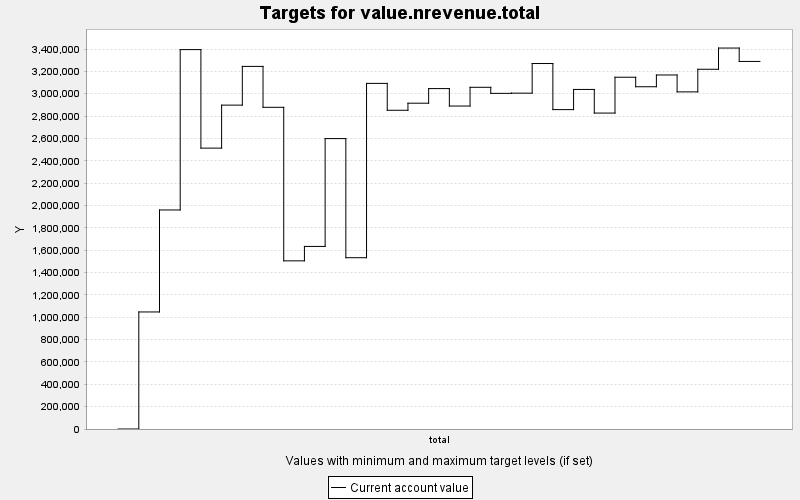

The file beside this chart, header and first rows:
TARGET, PERIOD, YEAR, PERIODWIDTH, MINIMUM, MAXIMUM, MINWEIGHT, MAXWEIGHT, CURRENT, SUMMARY
value.nrevenue.total, 0, 0, 10.0, 0.0, 10000, 1.0, 1.0, 0.0, 0.0
value.nrevenue.total, 1, 10, 10.0, 0.0, 10000, 1.0, 1.0, 1047283, 0.0
value.nrevenue.total, 2, 20, 10.0, 0.0, 10000, 1.0, 1.0, 1959808, 0.0
value.nrevenue.total, 3, 30, 10.0, 0.0, 10000, 1.0, 1.0, 3394716, 0.0
value.nrevenue.total, 4, 40, 10.0, 0.0, 10000, 1.0, 1.0, 2513228, 0.0
value.nrevenue.total, 5, 50, 10.0, 0.0, 10000, 1.0, 1.0, 2898006, 0.0
value.nrevenue.total, 6, 60, 10.0, 0.0, 10000, 1.0, 1.0, 3244481, 0.0
value.nrevenue.total, 7, 70, 10.0, 0.0, 10000, 1.0, 1.0, 2878404, 0.0
value.nrevenue.total, 8, 80, 10.0, 0.0, 10000, 1.0, 1.0, 1504592, 0.0
value.nrevenue.total, 9, 90, 10.0, 0.0, 10000, 1.0, 1.0, 1633612, 0.0
value.nrevenue.total, 10, 100, 10.0, 0.0, 10000, 1.0, 1.0, 2598426, 0.0
value.nrevenue.total, 11, 110, 10.0, 0.0, 10000, 1.0, 1.0, 1532751, 0.0
value.nrevenue.total, 12, 120, 10.0, 0.0, 10000, 1.0, 1.0, 3092436, 0.0
value.nrevenue.total, 13, 130, 10.0, 0.0, 10000, 1.0, 1.0, 2851948, 0.0
value.nrevenue.total, 14, 140, 10.0, 0.0, 10000, 1.0, 1.0, 2915190, 0.0
value.nrevenue.total, 15, 150, 10.0, 0.0, 10000, 1.0, 1.0, 3045922, 0.0
value.nrevenue.total, 16, 160, 10.0, 0.0, 10000, 1.0, 1.0, 2889823, 0.0
value.nrevenue.total, 17, 170, 10.0, 0.0, 10000, 1.0, 1.0, 3057503, 0.0
value.nrevenue.total, 18, 180, 10.0, 0.0, 10000, 1.0, 1.0, 3003271, 0.0
value.nrevenue.total, 19, 190, 10.0, 0.0, 10000, 1.0, 1.0, 3005044, 0.0
value.nrevenue.total, 20, 200, 10.0, 0.0, 10000, 1.0, 1.0, 3270214, 0.0
value.nrevenue.total, 21, 210, 10.0, 0.0, 10000, 1.0, 1.0, 2857814, 0.0
value.nrevenue.total, 22, 220, 10.0, 0.0, 10000, 1.0, 1.0, 3038318, 0.0
value.nrevenue.total, 23, 230, 10.0, 0.0, 10000, 1.0, 1.0, 2826875, 0.0
value.nrevenue.total, 24, 240, 10.0, 0.0, 10000, 1.0, 1.0, 3147499, 0.0
value.nrevenue.total, 25, 250, 10.0, 0.0, 10000, 1.0, 1.0, 3062426, 0.0
value.nrevenue.total, 26, 260, 10.0, 0.0, 10000, 1.0, 1.0, 3167676, 0.0
value.nrevenue.total, 27, 270, 10.0, 0.0, 10000, 1.0, 1.0, 3016448, 0.0
value.nrevenue.total, 28, 280, 10.0, 0.0, 10000, 1.0, 1.0, 3218800, 0.0
value.nrevenue.total, 29, 290, 10.0, 0.0, 10000, 1.0, 1.0, 3408671, 0.0
value.nrevenue.total, 30, 300, 10.0, 0.0, 10000, 1.0, 1.0, 3288809, 0.0
